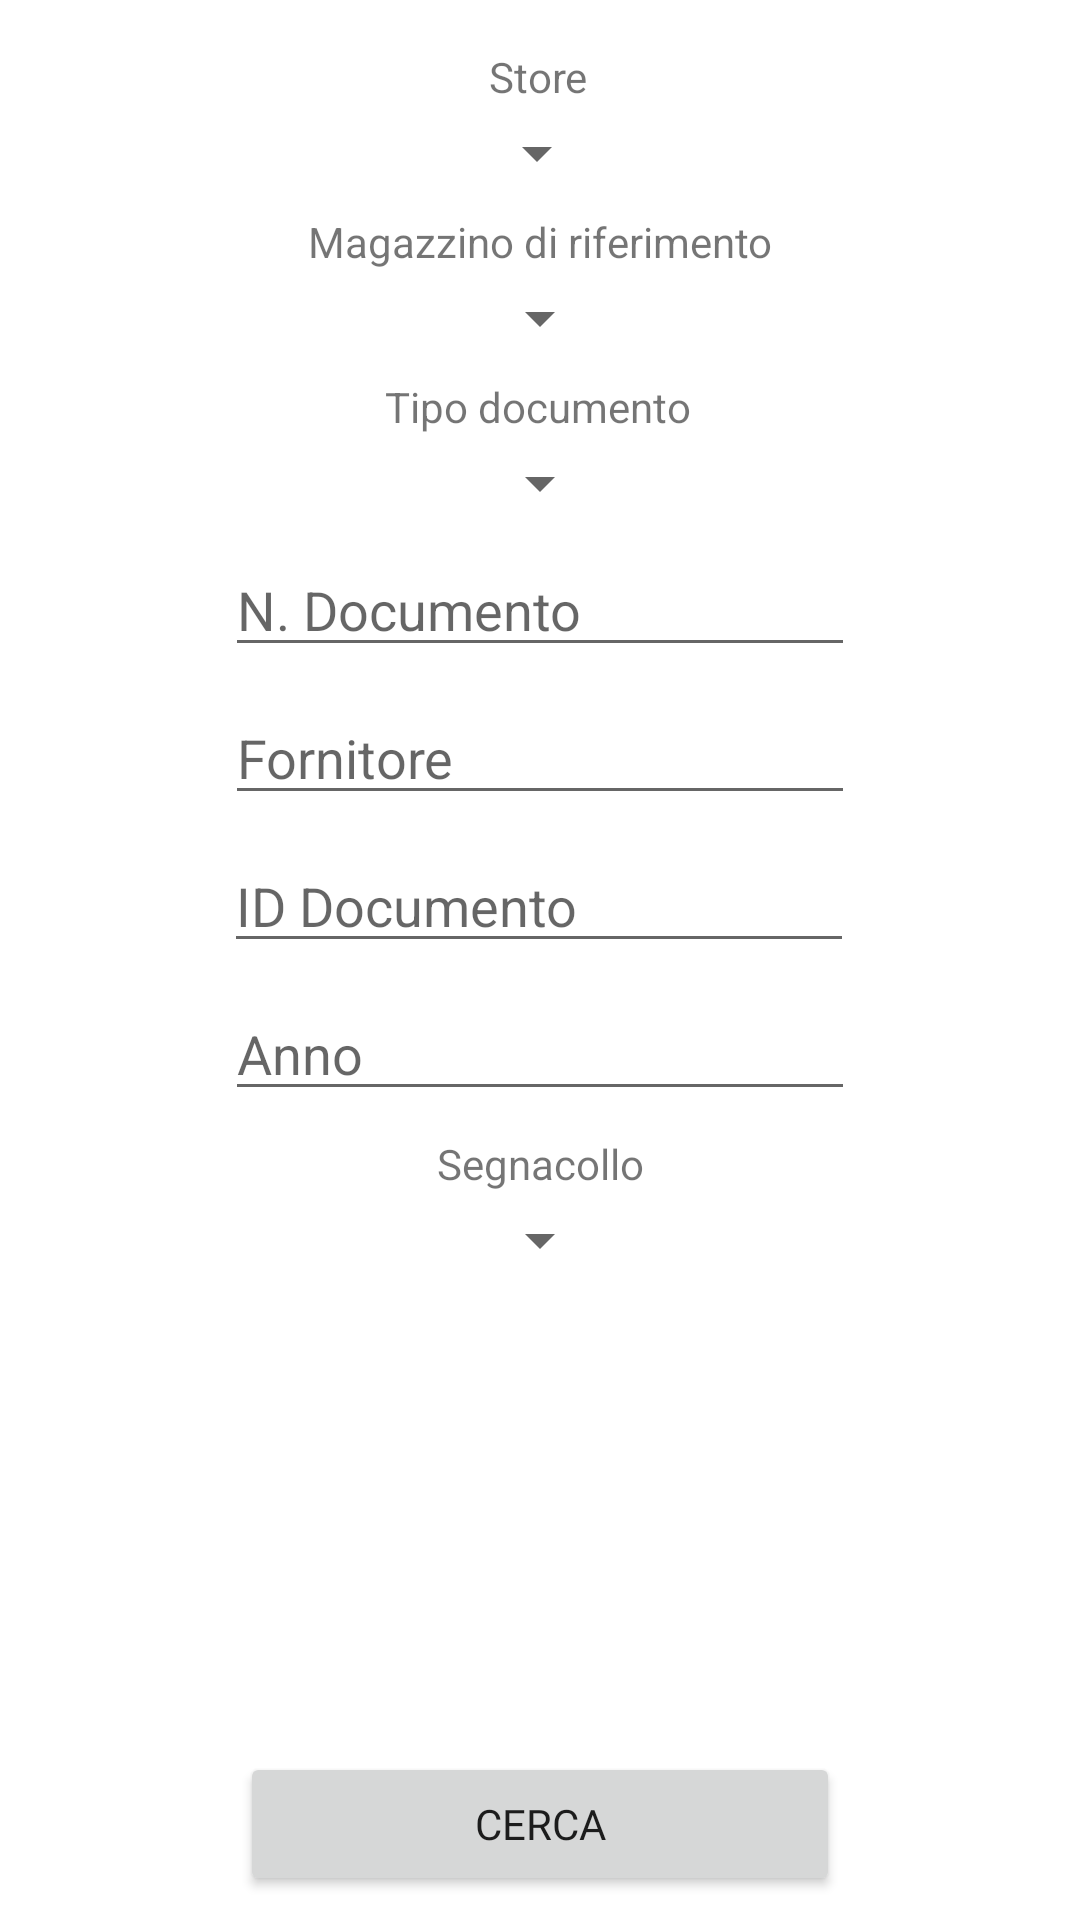

This screen was rendered from an Android layout file. Write that file and the resources it references.
<!-- AndroidManifest.xml: application theme Theme.PalmareBDiBimbi -->
<!-- res/layout/activity_main_spunto_merce.xml -->
<?xml version="1.0" encoding="utf-8"?>

<androidx.constraintlayout.widget.ConstraintLayout xmlns:android="http://schemas.android.com/apk/res/android"
    xmlns:app="http://schemas.android.com/apk/res-auto"
    xmlns:tools="http://schemas.android.com/tools"
    android:layout_width="match_parent"
    android:layout_height="match_parent"
    tools:context=".MainSpuntoMerce">

    <Button
        android:id="@+id/btnFindBF"
        android:layout_width="200dp"
        android:layout_height="wrap_content"
        android:layout_marginBottom="8dp"
        android:fontFamily="@font/muli"
        android:text="Cerca"
        app:layout_constraintBottom_toBottomOf="parent"
        app:layout_constraintEnd_toEndOf="parent"
        app:layout_constraintStart_toStartOf="parent" />

    <Spinner
        android:id="@+id/spinnerStore"
        android:layout_width="wrap_content"
        android:layout_height="wrap_content"
        android:layout_marginTop="4dp"
        app:layout_constraintEnd_toEndOf="parent"
        app:layout_constraintHorizontal_bias="0.497"
        app:layout_constraintStart_toStartOf="parent"
        app:layout_constraintTop_toBottomOf="@+id/textView2" />

    <TextView
        android:id="@+id/textView2"
        android:layout_width="wrap_content"
        android:layout_height="wrap_content"
        android:layout_marginTop="16dp"
        android:text="Store"
        app:layout_constraintEnd_toEndOf="parent"
        app:layout_constraintHorizontal_bias="0.498"
        app:layout_constraintStart_toStartOf="parent"
        app:layout_constraintTop_toTopOf="parent" />

    <EditText
        android:id="@+id/txtCodArtRow"
        android:layout_width="wrap_content"
        android:layout_height="wrap_content"
        android:layout_marginTop="8dp"
        android:ems="10"
        android:hint="ID Documento"
        android:inputType="number"
        app:layout_constraintEnd_toEndOf="parent"
        app:layout_constraintHorizontal_bias="0.497"
        app:layout_constraintStart_toStartOf="parent"
        app:layout_constraintTop_toBottomOf="@+id/txtInsForn" />

    <EditText
        android:id="@+id/txtAnnoDoc"
        android:layout_width="wrap_content"
        android:layout_height="wrap_content"
        android:layout_marginTop="8dp"
        android:ems="10"
        android:hint="Anno"
        android:inputType="number"
        app:layout_constraintEnd_toEndOf="parent"
        app:layout_constraintStart_toStartOf="parent"
        app:layout_constraintTop_toBottomOf="@+id/txtCodArtRow" />

    <TextView
        android:id="@+id/textView3"
        android:layout_width="wrap_content"
        android:layout_height="wrap_content"
        android:layout_marginTop="8dp"
        android:text="Tipo documento"
        app:layout_constraintEnd_toEndOf="parent"
        app:layout_constraintHorizontal_bias="0.498"
        app:layout_constraintStart_toStartOf="parent"
        app:layout_constraintTop_toBottomOf="@+id/spinnerMag" />

    <Spinner
        android:id="@+id/spinnerType"
        android:layout_width="wrap_content"
        android:layout_height="wrap_content"
        android:layout_marginTop="4dp"
        app:layout_constraintEnd_toEndOf="parent"
        app:layout_constraintStart_toStartOf="parent"
        app:layout_constraintTop_toBottomOf="@+id/textView3" />

    <EditText
        android:id="@+id/txtInsNDoc"
        android:layout_width="wrap_content"
        android:layout_height="wrap_content"
        android:layout_marginTop="8dp"
        android:ems="10"
        android:hint="N. Documento"
        android:inputType="textPersonName"
        app:layout_constraintEnd_toEndOf="parent"
        app:layout_constraintStart_toStartOf="parent"
        app:layout_constraintTop_toBottomOf="@+id/spinnerType" />

    <EditText
        android:id="@+id/txtInsForn"
        android:layout_width="wrap_content"
        android:layout_height="wrap_content"
        android:layout_marginTop="8dp"
        android:ems="10"
        android:hint="Fornitore"
        android:inputType="textPersonName"
        app:layout_constraintEnd_toEndOf="parent"
        app:layout_constraintStart_toStartOf="parent"
        app:layout_constraintTop_toBottomOf="@+id/txtInsNDoc" />

    <TextView
        android:id="@+id/txtMDR"
        android:layout_width="wrap_content"
        android:layout_height="wrap_content"
        android:layout_marginTop="8dp"
        android:text="Magazzino di riferimento"
        app:layout_constraintEnd_toEndOf="parent"
        app:layout_constraintStart_toStartOf="parent"
        app:layout_constraintTop_toBottomOf="@+id/spinnerStore" />

    <Spinner
        android:id="@+id/spinnerMag"
        android:layout_width="wrap_content"
        android:layout_height="wrap_content"
        android:layout_marginTop="4dp"
        app:layout_constraintEnd_toEndOf="parent"
        app:layout_constraintStart_toStartOf="parent"
        app:layout_constraintTop_toBottomOf="@+id/txtMDR" />

    <TextView
        android:id="@+id/textView58"
        android:layout_width="wrap_content"
        android:layout_height="wrap_content"
        android:layout_marginTop="8dp"
        android:text="Segnacollo"
        app:layout_constraintEnd_toEndOf="parent"
        app:layout_constraintStart_toStartOf="parent"
        app:layout_constraintTop_toBottomOf="@+id/txtAnnoDoc" />

    <Spinner
        android:id="@+id/spnSegnaC"
        android:layout_width="wrap_content"
        android:layout_height="wrap_content"
        android:layout_marginTop="4dp"
        app:layout_constraintEnd_toEndOf="parent"
        app:layout_constraintStart_toStartOf="parent"
        app:layout_constraintTop_toBottomOf="@+id/textView58" />

</androidx.constraintlayout.widget.ConstraintLayout>
<!-- resources referenced by this layout -->
<resources>
  <style name="Theme.PalmareBDiBimbi" parent="Theme.MaterialComponents.DayNight.DarkActionBar">
          
          <item name="colorPrimary">@color/purple_200</item>
          <item name="colorPrimaryVariant">@color/purple_200</item>
          <item name="colorOnPrimary">@color/white</item>
          
          <item name="colorSecondary">@color/teal_200</item>
          <item name="colorSecondaryVariant">@color/teal_700</item>
          <item name="colorOnSecondary">@color/black</item>
          
          <item name="android:statusBarColor" tools:targetApi="l">?attr/colorPrimaryVariant</item>
          
      </style>
  <color name="purple_200">#b291c3</color>
  <color name="white">#FFFFFFFF</color>
  <color name="teal_200">#FF03DAC5</color>
  <color name="teal_700">#FF018786</color>
  <color name="black">#FF000000</color>
</resources>
